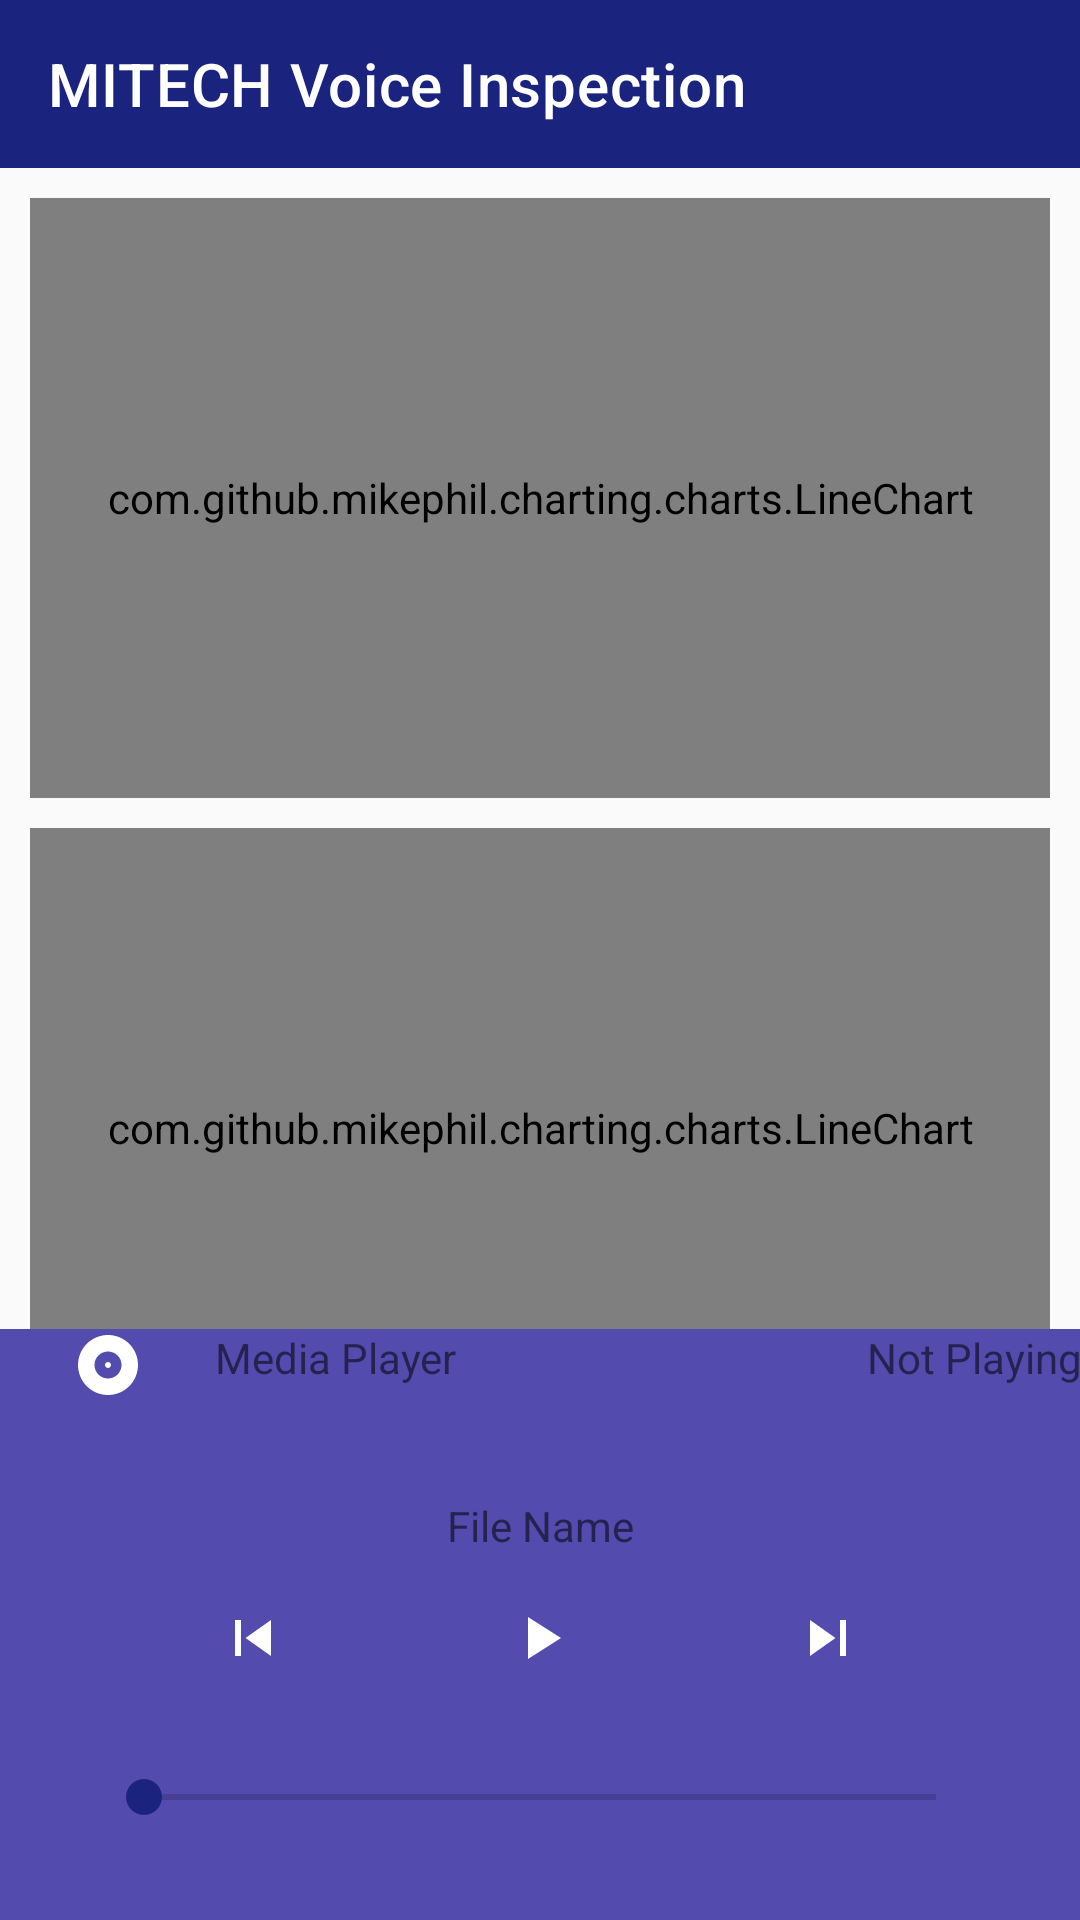

Layout XML and referenced resources for this Android screen:
<!-- AndroidManifest.xml: application theme AppTheme -->
<!-- res/layout/activity_main.xml -->
<?xml version="1.0" encoding="utf-8"?>
<androidx.coordinatorlayout.widget.CoordinatorLayout
    xmlns:android="http://schemas.android.com/apk/res/android"
    xmlns:app="http://schemas.android.com/apk/res-auto"
    xmlns:tools="http://schemas.android.com/tools"
    android:id="@+id/app_root"
    android:layout_width="match_parent"
    android:layout_height="match_parent"
    tools:context=".MainActivity">
    <RelativeLayout
        android:layout_width="match_parent"
        android:layout_height="wrap_content">
        <com.google.android.material.appbar.MaterialToolbar
            android:id="@+id/toolbar"
            android:layout_width="match_parent"
            android:layout_height="?attr/actionBarSize"
            android:background="@color/colorPrimary"
            app:title="@string/app_name"
            app:titleTextColor="@color/textColor"
            style="@style/ThemeOverlay.AppCompat.Dark.ActionBar"/>

        <com.github.mikephil.charting.charts.LineChart
            android:id="@+id/visualizer_analog"
            android:layout_width="match_parent"
            android:layout_height="@dimen/visualizer_container_height"
            android:layout_marginTop="@dimen/margin_widgets"
            android:layout_marginHorizontal="@dimen/margin_widgets"
            android:layout_below="@id/toolbar"/>

        <com.github.mikephil.charting.charts.LineChart
            android:id="@+id/visualizer_digital"
            android:layout_width="match_parent"
            android:layout_height="@dimen/visualizer_container_height"
            android:layout_marginTop="@dimen/margin_widgets"
            android:layout_marginHorizontal="@dimen/margin_widgets"
            android:layout_below="@+id/visualizer_analog"/>

        <com.google.android.material.floatingactionbutton.FloatingActionButton
            android:id="@+id/btn_record"
            android:layout_width="wrap_content"
            android:layout_height="wrap_content"
            android:layout_marginTop="@dimen/margin_widgets"
            android:layout_marginHorizontal="@dimen/margin_widgets"
            android:layout_centerHorizontal="true"
            android:layout_below="@+id/visualizer_digital"
            android:elevation="@dimen/btn_elevation"
            app:srcCompat="@drawable/ic_btn_record_start"
            app:backgroundTint="@color/colorSecondary"/>

        <include layout="@layout/main_functions"
            android:id="@+id/functions"
            android:layout_width="wrap_content"
            android:layout_height="wrap_content"
            android:layout_below="@id/btn_record"
            android:layout_marginTop="@dimen/margin_widgets"
            android:layout_marginHorizontal="@dimen/margin_widgets"
            android:layout_centerHorizontal="true"/>
    </RelativeLayout>

    <include layout="@layout/media_player"/>
</androidx.coordinatorlayout.widget.CoordinatorLayout>
<!-- res/layout/main_functions.xml (included above) -->
<GridLayout
    xmlns:android="http://schemas.android.com/apk/res/android"
    xmlns:app="http://schemas.android.com/apk/res-auto"
    xmlns:tools="http://schemas.android.com/tools"
    android:paddingHorizontal="@dimen/margin_widgets"
    tools:context=".MainActivity"
    android:layout_width="wrap_content"
    android:layout_height="wrap_content"
    android:columnCount="2"
    android:layout_centerHorizontal="true">
    <Button
        android:id="@+id/btn_add"
        android:layout_width="@dimen/btn_width"
        android:layout_height="@dimen/btn_height"
        android:layout_marginTop="@dimen/margin_widgets"
        android:layout_marginEnd="@dimen/margin_widgets"
        android:text="@string/btn_add"
        style="@style/OutlinedButton" />

    <LinearLayout
        android:layout_gravity="center">
        <TextView
            android:layout_width="wrap_content"
            android:layout_height="wrap_content"
            android:text="@string/txt_sample_type1"
            android:textStyle="bold"
            android:textColor="@color/colorPrimaryDark" />

        <Switch
            android:layout_width="wrap_content"
            android:layout_height="wrap_content"
            android:layout_marginHorizontal="@dimen/margin_widgets"
            android:track="@drawable/switch_sample_type_track"
            android:thumb="@drawable/switch_sample_type_thumb"
            />

        <TextView
            android:layout_width="wrap_content"
            android:layout_height="wrap_content"
            android:text="@string/txt_sample_type2"
            android:textStyle="bold"
            android:textColor="@color/colorPrimaryDark"/>
    </LinearLayout>

    <Button
        android:id="@+id/btn_train"
        android:layout_width="@dimen/btn_width"
        android:layout_height="@dimen/btn_height"
        android:layout_marginTop="@dimen/margin_widgets"
        android:layout_marginEnd="@dimen/margin_widgets"
        android:text="@string/btn_train"
        style="@style/OutlinedButton"/>

    <Button
        android:id="@+id/btn_predict"
        android:layout_width="@dimen/btn_width"
        android:layout_height="@dimen/btn_height"
        android:layout_marginTop="@dimen/margin_widgets"
        android:text="@string/btn_predict" />
</GridLayout>
<!-- res/layout/media_player.xml (included above) -->
<?xml version="1.0" encoding="utf-8"?>
<androidx.constraintlayout.widget.ConstraintLayout
    xmlns:android="http://schemas.android.com/apk/res/android"
    xmlns:app="http://schemas.android.com/apk/res-auto"
    xmlns:tools="http://schemas.android.com/tools"
    android:id="@+id/player_sheet"
    android:layout_width="match_parent"
    android:layout_height="wrap_content"
    android:background="@color/colorPrimaryLight"
    app:layout_behavior="com.google.android.material.bottomsheet.BottomSheetBehavior"
    app:behavior_peekHeight="@dimen/sheet_peek_height"
    app:behavior_hideable="true">

    <LinearLayout
        android:id="@+id/player_header"
        android:layout_width="0dp"
        android:layout_height="wrap_content"
        android:background="@color/colorPrimaryLight"
        android:weightSum="10"
        app:layout_constraintEnd_toEndOf="parent"
        app:layout_constraintStart_toStartOf="parent"
        app:layout_constraintTop_toTopOf="parent">

        <ImageView
            android:id="@+id/player_icon"
            android:layout_width="match_parent"
            android:layout_height="wrap_content"
            android:layout_weight="4"
            android:padding="@dimen/sheet_padding"
            app:srcCompat="@drawable/ic_media_track" />

        <TextView
            android:id="@+id/player_header_title"
            android:layout_width="match_parent"
            android:layout_height="wrap_content"
            android:layout_weight="3"
            android:padding="@dimen/sheet_padding"
            android:text="@string/player_title"
            android:textSize="@dimen/sheet_text" />

        <TextView
            android:id="@+id/player_header_state"
            android:layout_width="match_parent"
            android:layout_height="wrap_content"
            android:layout_weight="3"
            android:padding="@dimen/sheet_padding"
            android:text="@string/player_state_stop"
            android:textAlignment="textEnd"
            android:textSize="@dimen/sheet_text" />
    </LinearLayout>

    <TextView
        android:id="@+id/player_filename"
        android:layout_width="0dp"
        android:layout_height="wrap_content"
        android:text="@string/player_filename_placeholder"
        android:textSize="@dimen/sheet_text"
        android:textAlignment="center"
        android:layout_marginTop="32dp"
        android:layout_marginStart="32dp"
        android:layout_marginEnd="32dp"
        app:layout_constraintEnd_toEndOf="parent"
        app:layout_constraintStart_toStartOf="parent"
        app:layout_constraintTop_toBottomOf="@+id/player_header" />

    <ImageButton
        android:id="@+id/player_btn_play"
        android:background="@color/colorPrimaryLight"
        android:layout_width="wrap_content"
        android:layout_height="wrap_content"
        android:layout_marginTop="16dp"
        android:padding="@dimen/sheet_padding"
        app:layout_constraintEnd_toEndOf="parent"
        app:layout_constraintStart_toStartOf="parent"
        app:layout_constraintTop_toBottomOf="@+id/player_filename"
        app:srcCompat="@drawable/ic_btn_record_play" />

    <ImageButton
        android:id="@+id/player_btn_previous"
        android:background="@color/colorPrimaryLight"
        android:layout_width="wrap_content"
        android:layout_height="wrap_content"
        android:padding="@dimen/sheet_padding"
        app:layout_constraintBottom_toBottomOf="@+id/player_btn_play"
        app:layout_constraintEnd_toStartOf="@+id/player_btn_play"
        app:layout_constraintStart_toStartOf="parent"
        app:layout_constraintTop_toTopOf="@+id/player_btn_play"
        app:srcCompat="@drawable/ic_btn_record_previous" />

    <ImageButton
        android:id="@+id/player_btn_next"
        android:background="@color/colorPrimaryLight"
        android:layout_width="wrap_content"
        android:layout_height="wrap_content"
        android:padding="@dimen/sheet_padding"
        app:layout_constraintBottom_toBottomOf="@+id/player_btn_play"
        app:layout_constraintEnd_toEndOf="parent"
        app:layout_constraintStart_toEndOf="@+id/player_btn_play"
        app:layout_constraintTop_toTopOf="@+id/player_btn_play"
        app:srcCompat="@drawable/ic_btn_record_next" />

    <SeekBar
        android:id="@+id/player_seekbar"
        android:layout_width="0dp"
        android:layout_height="wrap_content"
        android:layout_margin="32dp"
        app:layout_constraintBottom_toBottomOf="parent"
        app:layout_constraintEnd_toEndOf="parent"
        app:layout_constraintStart_toStartOf="parent"
        app:layout_constraintTop_toBottomOf="@id/player_btn_play" />

</androidx.constraintlayout.widget.ConstraintLayout>
<!-- resources referenced by this layout -->
<resources>
  <color name="colorPrimary">#1a237e</color>
  <color name="colorPrimaryDark">#000051</color>
  <color name="colorPrimaryLight">#534bae</color>
  <color name="colorSecondary">#D50000</color>
  <color name="textColor">#FFFFFF</color>
  <dimen name="btn_elevation">2dp</dimen>
  <dimen name="btn_height">75dp</dimen>
  <dimen name="btn_width">150dp</dimen>
  <dimen name="margin_widgets">10dp</dimen>
  <dimen name="visualizer_container_height">200dp</dimen>
  <!-- drawable ic_btn_record_next (drawable) -->
  <vector xmlns:android="http://schemas.android.com/apk/res/android"
      android:width="24dp"
      android:height="24dp"
      android:viewportWidth="24"
      android:viewportHeight="24">
    <path
        android:pathData="M6,18l8.5,-6L6,6v12zM16,6v12h2V6h-2z"
        android:fillColor="@color/textColor"/>
  </vector>
  <!-- drawable ic_btn_record_play (drawable) -->
  <vector xmlns:android="http://schemas.android.com/apk/res/android"
      android:width="24dp"
      android:height="24dp"
      android:viewportWidth="24"
      android:viewportHeight="24">
    <path
        android:pathData="M8,5v14l11,-7z"
        android:fillColor="@color/textColor"/>
  </vector>
  <!-- drawable ic_btn_record_previous (drawable) -->
  <vector xmlns:android="http://schemas.android.com/apk/res/android"
      android:width="24dp"
      android:height="24dp"
      android:viewportWidth="24"
      android:viewportHeight="24">
    <path
        android:pathData="M6,6h2v12L6,18zM9.5,12l8.5,6L18,6z"
        android:fillColor="@color/textColor"/>
  </vector>
  <!-- drawable ic_btn_record_start (drawable) -->
  <vector xmlns:android="http://schemas.android.com/apk/res/android"
      android:width="24dp"
      android:height="24dp"
      android:viewportWidth="24"
      android:viewportHeight="24">
    <path
        android:pathData="M12,12m-8,0a8,8 0,1 1,16 0a8,8 0,1 1,-16 0"
        android:fillColor="@color/textColor"/>
  </vector>
  <!-- drawable ic_media_track (drawable) -->
  <vector xmlns:android="http://schemas.android.com/apk/res/android"
      android:width="24dp"
      android:height="24dp"
      android:viewportWidth="24"
      android:viewportHeight="24">
    <path
        android:pathData="M12,2C6.48,2 2,6.48 2,12s4.48,10 10,10 10,-4.48 10,-10S17.52,2 12,2zM12,16.5c-2.49,0 -4.5,-2.01 -4.5,-4.5S9.51,7.5 12,7.5s4.5,2.01 4.5,4.5 -2.01,4.5 -4.5,4.5zM12,11c-0.55,0 -1,0.45 -1,1s0.45,1 1,1 1,-0.45 1,-1 -0.45,-1 -1,-1z"
        android:fillColor="@color/textColor"/>
  </vector>
  <!-- drawable switch_sample_type_thumb (drawable) -->
  <?xml version="1.0" encoding="utf-8"?>
  <layer-list xmlns:android="http://schemas.android.com/apk/res/android">
  
      <item >
          <shape android:shape="oval">
              <solid android:color="@color/colorPrimary"/>
              <size
                  android:height="@dimen/switch_height"
                  android:width="@dimen/switch_height"/>
          </shape>
      </item>
  </layer-list>
  <string name="app_name">MITECH Voice Inspection</string>
  <string name="btn_add">Add Sample</string>
  <string name="btn_predict">Predict</string>
  <string name="btn_train">Train</string>
  <string name="player_filename_placeholder">File Name</string>
  <string name="player_state_stop">Not Playing</string>
  <string name="player_title">Media Player</string>
  <string name="txt_sample_type1">OK</string>
  <string name="txt_sample_type2">NG</string>
  <style name="OutlinedButton" parent="Widget.MaterialComponents.Button.OutlinedButton">
          <item name="strokeColor">@color/colorPrimary</item>
          <item name="strokeWidth">3dp</item>
      </style>
  <dimen name="switch_height">24dp</dimen>
  <dimen name="switch_width">50dp</dimen>
  <color name="background">#FAFAFA</color>
</resources>
